Dataset: DataSplit (GitHub, Zileyy/UAV-Spectrogram-Image-CNN-Detection). Classes: corner reflector, Mavic 2 Pro, Phantom 4 Pro.

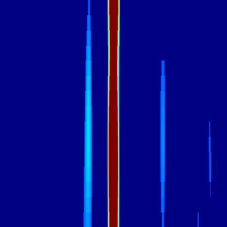
Label: Phantom 4 Pro

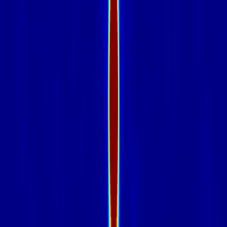
Label: corner reflector

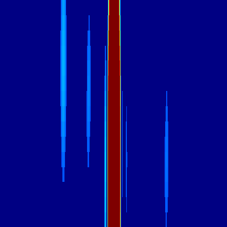
Label: Phantom 4 Pro

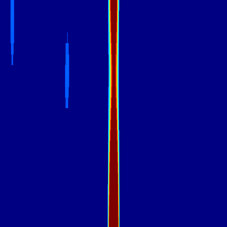
Label: Mavic 2 Pro

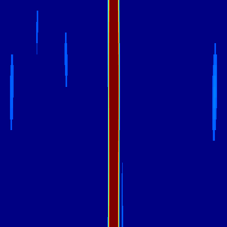
Label: Mavic 2 Pro

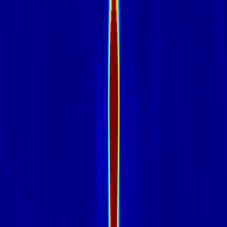
Label: corner reflector
